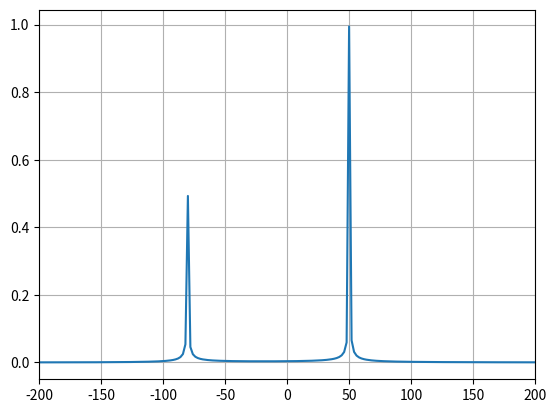

This figure's Python source:
from scipy.fftpack import fft, fftfreq, fftshift
import numpy as np
# number of signal points
N = 400
# sample spacing
T = 1.0 / 800.0
x = np.linspace(0.0, N*T, N)
y = np.exp(50.0 * 1.j * 2.0*np.pi*x) + 0.5*np.exp(-80.0 * 1.j * 2.0*np.pi*x)
yf = fft(y)
xf = fftfreq(N, T)
xf = fftshift(xf)

yplot = fftshift(yf)
import matplotlib.pyplot as plt
plt.plot(xf, 1.0/N * np.abs(yplot))
plt.grid()
plt.xlim(-200,200)
plt.show()
